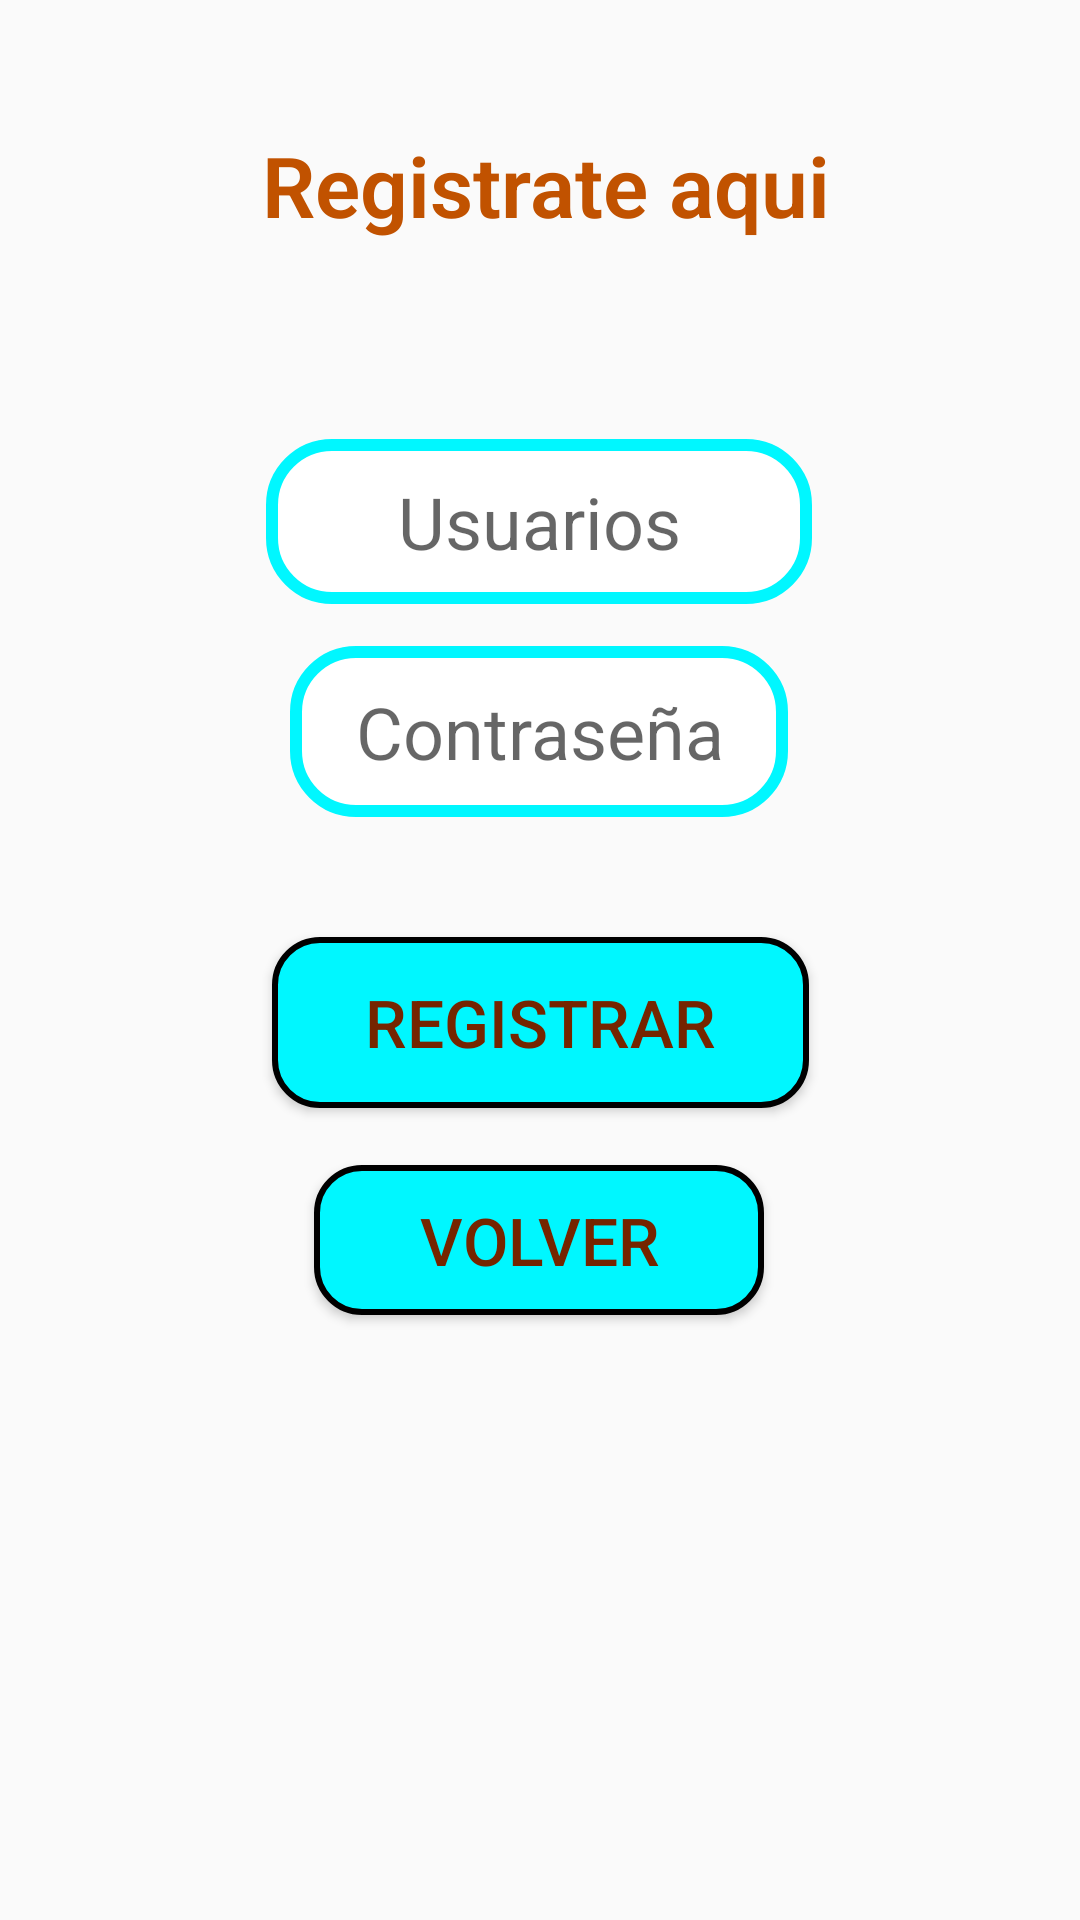

This screen was rendered from an Android layout file. Write that file and the resources it references.
<!-- AndroidManifest.xml: application theme Theme.ProyectoFinal -->
<!-- res/layout/activity_register.xml -->
<?xml version="1.0" encoding="utf-8"?>
<androidx.constraintlayout.widget.ConstraintLayout xmlns:android="http://schemas.android.com/apk/res/android"
    xmlns:app="http://schemas.android.com/apk/res-auto"
    xmlns:tools="http://schemas.android.com/tools"
    android:layout_width="match_parent"
    android:layout_height="match_parent"
    tools:context=".RegisterActivity">

    <EditText
        android:id="@+id/edtUsuario"
        style="@style/CustomEditTextStyle"
        android:layout_width="182dp"
        android:layout_height="55dp"
        android:layout_marginStart="114dp"
        android:layout_marginTop="58dp"
        android:layout_marginEnd="115dp"
        android:hint="@string/usser"
        android:textAlignment="center"
        app:layout_constraintEnd_toEndOf="parent"
        app:layout_constraintStart_toStartOf="parent"
        app:layout_constraintTop_toBottomOf="@+id/textView13" />

    <EditText
        android:id="@+id/edtPass"
        style="@style/CustomEditTextStyle"
        android:layout_width="166dp"
        android:layout_height="57dp"
        android:layout_marginStart="122dp"
        android:layout_marginTop="14dp"
        android:layout_marginEnd="123dp"
        android:hint="@string/pass"
        android:inputType="textPassword"
        android:textAlignment="center"
        app:layout_constraintEnd_toEndOf="parent"
        app:layout_constraintStart_toStartOf="parent"
        app:layout_constraintTop_toBottomOf="@+id/edtUsuario" />

    <Button
        android:id="@+id/btnRegistrar"
        style="@style/CustomButtonStyle"
        android:layout_width="179dp"
        android:layout_height="57dp"
        android:layout_marginStart="116dp"
        android:layout_marginTop="40dp"
        android:layout_marginEnd="116dp"
        android:onClick="btnRegistrar"
        android:text="Registrar"
        app:layout_constraintEnd_toEndOf="parent"
        app:layout_constraintStart_toStartOf="parent"
        app:layout_constraintTop_toBottomOf="@+id/edtPass" />

    <Button
        android:id="@+id/btnVolver"
        style="@style/CustomButtonStyle"
        android:layout_width="150dp"
        android:layout_height="50dp"
        android:layout_marginStart="130dp"
        android:layout_marginTop="19dp"
        android:layout_marginEnd="131dp"
        android:onClick="btnVolver"
        android:text="Volver"
        app:layout_constraintEnd_toEndOf="parent"
        app:layout_constraintStart_toStartOf="parent"
        app:layout_constraintTop_toBottomOf="@+id/btnRegistrar" />

    <TextView
        android:id="@+id/textView13"
        style="@style/CustomTextStyle"
        android:layout_width="wrap_content"
        android:layout_height="wrap_content"
        android:layout_marginStart="104dp"
        android:layout_marginTop="35dp"
        android:layout_marginEnd="100dp"
        android:text="@string/registrar"
        android:textStyle="bold"
        app:layout_constraintEnd_toEndOf="parent"
        app:layout_constraintStart_toStartOf="parent"
        app:layout_constraintTop_toTopOf="parent" />
</androidx.constraintlayout.widget.ConstraintLayout>
<!-- resources referenced by this layout -->
<resources>
  <string name="pass">Contraseña</string>
  <string name="registrar">Registrate aqui</string>
  <string name="usser">Usuarios</string>
  <style name="CustomButtonStyle">
          <item name="android:background">@drawable/botones_background</item>
          <item name="android:textColor">#752500</item>
          <item name="android:padding">10dp</item>
          <item name="android:textSize">22dp</item>
          <item name="android:fontFamily">sans-serif-medium</item>
      </style>
  <style name="CustomEditTextStyle">
          <item name="android:fontFamily">sans-serif</item>
          <item name="android:textSize">24dp</item>
          <item name="android:textColor">#c15200</item>
          <item name="android:background">@drawable/edittext_background</item>
          <item name="android:padding">8dp</item>
      </style>
  <style name="CustomTextStyle">
          <item name="android:fontFamily">sans-serif-light</item>
          <item name="android:textSize">28dp</item>
          <item name="android:textColor">#c15200</item>
  
          <item name="android:padding">8dp</item>
      </style>
  <style name="Theme.ProyectoFinal" parent="Base.Theme.ProyectoFinal" />
  <!-- drawable botones_background (drawable) -->
  <?xml version="1.0" encoding="utf-8"?>
  <selector xmlns:android="http://schemas.android.com/apk/res/android">
      <item android:state_pressed="true">
          <shape android:shape="rectangle">
              <solid android:color="#ffffff"/> 
              <corners android:radius="15dp"/> 
              <stroke android:width="2dp" android:color="#000000"/> 
          </shape>
      </item>
      <item>
          <shape android:shape="rectangle">
              <solid android:color="#00f7ff"/> 
              <corners android:radius="15dp"/>
              <stroke android:width="2dp" android:color="#000000"/> 
          </shape>
      </item>
  </selector>
  <!-- drawable edittext_background (drawable) -->
  <?xml version="1.0" encoding="utf-8"?>
  <shape xmlns:android="http://schemas.android.com/apk/res/android" android:shape="rectangle">
      <solid android:color="#FFFFFF"/>
      <corners android:radius="20dp"/>
      <stroke android:width="4dp" android:color="#00f7ff"/>
  </shape>
  <style name="Base.Theme.ProyectoFinal" parent="Theme.AppCompat.Light.NoActionBar">
  
          
          <item name="colorPrimary">@color/colorPrimary</item>
          
          <item name="colorPrimaryDark">@color/colorPrimaryDark</item>
          
          <item name="colorAccent">@color/colorAccent</item>
          
          
          <item name="colorControlNormal">#000000</item> 
      </style>
  <color name="colorPrimary">#00f7ff</color>
  <color name="colorPrimaryDark">#FF000000</color>
  <color name="colorAccent">#FF000000</color>
</resources>
